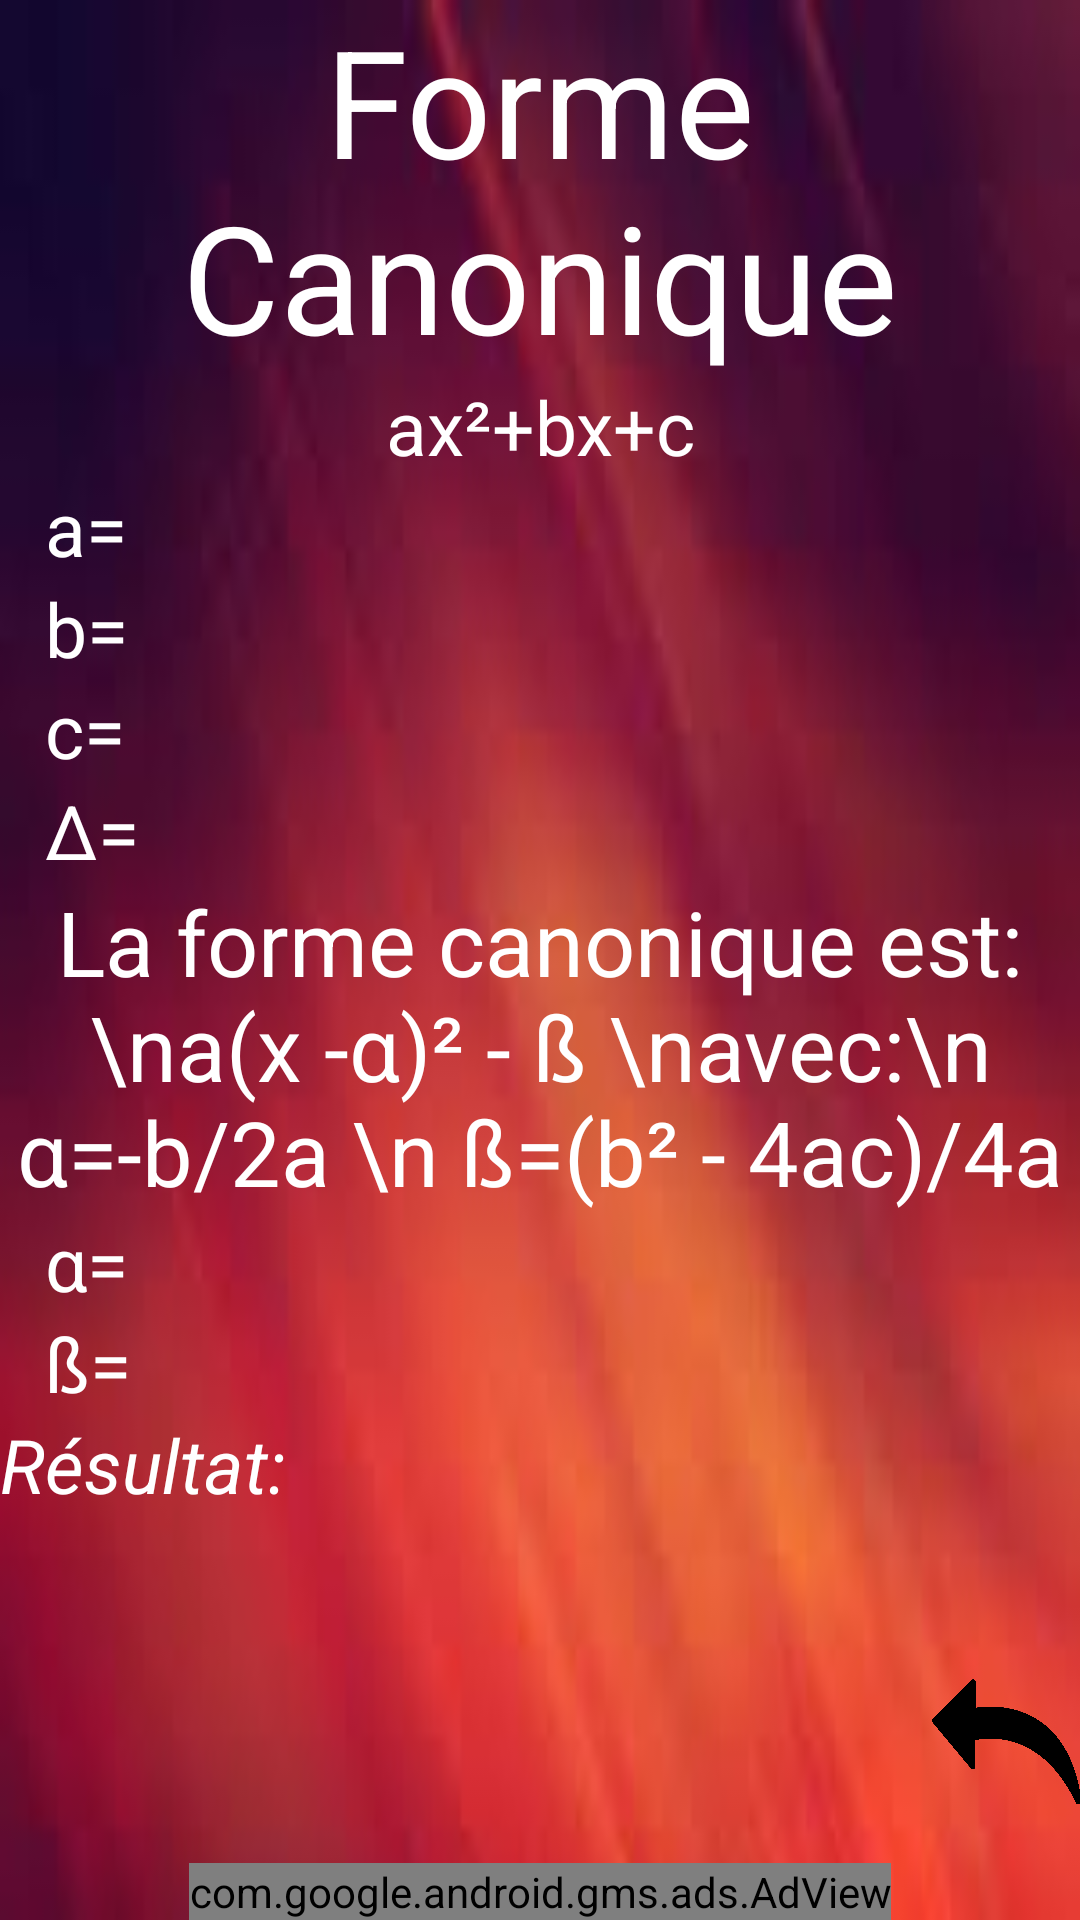

The Android layout XML behind this screen, and the referenced resources:
<!-- AndroidManifest.xml: application theme Theme.AppCompat.NoActionBar -->
<!-- res/layout/activity_2.xml -->
<?xml version="1.0" encoding="utf-8"?>
<RelativeLayout
    xmlns:android="http://schemas.android.com/apk/res/android"
    xmlns:app="http://schemas.android.com/apk/res-auto"
    xmlns:tools="http://schemas.android.com/tools"
    android:layout_width="match_parent"
    android:layout_height="match_parent"
    tools:context=".Activity_2"
    android:background="@drawable/test"

    >

    <TextView
        android:id="@+id/titre"
        android:layout_width="wrap_content"
        android:layout_height="wrap_content"
        android:text="Forme Canonique"
        android:textSize="50sp"
        android:textColor="@color/white"
        android:textAlignment="center"
        android:layout_centerHorizontal="true"
        android:gravity="center_horizontal" />

    <ScrollView
        android:layout_width="wrap_content"
        android:layout_height="wrap_content"
        android:layout_below="@id/titre"
        >

        <RelativeLayout
            android:layout_width="wrap_content"
            android:layout_height="wrap_content"
            >

            <TextView
                android:id="@+id/formule"
                android:layout_width="match_parent"
                android:layout_height="wrap_content"
                android:text="ax²+bx+c"
                android:textAlignment="center"
                android:textColor="@color/white"
                android:textSize="25sp"
                android:gravity="center_horizontal" />

            <TextView
                android:id="@+id/a"
                android:layout_width="wrap_content"
                android:layout_height="wrap_content"
                android:layout_below="@id/formule"
                android:textColor="@color/white"
                android:textSize="25sp"
                android:text="a="
                android:layout_marginLeft="15sp"
                />

            <TextView
                android:id="@+id/aV"
                android:layout_width="wrap_content"
                android:layout_height="wrap_content"
                android:textSize="25sp"
                android:layout_toRightOf="@id/a"
                android:layout_alignBottom="@+id/a"
                android:textColor="@color/white"
                />


            <TextView
                android:id="@+id/b"
                android:layout_width="wrap_content"
                android:layout_height="wrap_content"
                android:layout_below="@id/a"
                android:textColor="@color/white"
                android:textSize="25sp"
                android:text="b="
                android:layout_marginLeft="15sp"
                />

            <TextView
                android:id="@+id/bV"
                android:layout_width="wrap_content"
                android:layout_height="wrap_content"
                android:textSize="25sp"
                android:layout_toRightOf="@id/b"
                android:layout_alignBottom="@+id/b"
                android:textColor="@color/white"
                />



            <TextView
                android:id="@+id/c"
                android:layout_width="wrap_content"
                android:layout_height="wrap_content"
                android:layout_below="@id/b"
                android:textColor="@color/white"
                android:textSize="25sp"
                android:text="c="
                android:layout_marginLeft="15sp"
                />

            <TextView
                android:id="@+id/cV"
                android:layout_width="wrap_content"
                android:layout_height="wrap_content"
                android:textSize="25sp"
                android:layout_toRightOf="@id/c"
                android:layout_alignBottom="@+id/c"
                android:textColor="@color/white"
                />


            <TextView
                android:id="@+id/delta"
                android:layout_width="wrap_content"
                android:layout_height="wrap_content"
                android:layout_below="@id/c"
                android:textColor="@color/white"
                android:textSize="25sp"
                android:text="Δ="
                android:layout_marginLeft="15sp"
                />

            <TextView
                android:id="@+id/deltaV"
                android:layout_width="wrap_content"
                android:layout_height="wrap_content"
                android:textSize="25sp"
                android:layout_toRightOf="@id/delta"
                android:layout_alignBottom="@+id/delta"
                android:textColor="@color/white"
                />

            <TextView
                android:id="@+id/blabla"
                android:layout_width="match_parent"
                android:layout_height="wrap_content"
                android:textColor="@color/white"
                android:textSize="30sp"
                android:layout_below="@id/delta"
                android:textAlignment="center"
                android:text="La forme canonique est:\na(x -α)² - ß \navec:\n α=-b/2a \n ß=(b² - 4ac)/4a"
                android:gravity="center_horizontal" />

            <TextView
                android:id="@+id/alpha"
                android:layout_width="wrap_content"
                android:layout_height="wrap_content"
                android:layout_below="@id/blabla"
                android:text="α="
                android:textColor="@color/white"
                android:textSize="25sp"
                android:layout_marginLeft="15sp"
                />

            <TextView
                android:layout_width="wrap_content"
                android:layout_height="wrap_content"
                android:id="@+id/alphaV"
                android:textColor="@color/white"
                android:textSize="25sp"
                android:layout_toRightOf="@id/alpha"
                android:layout_alignBottom="@id/alpha"
                />


            <TextView
                android:id="@+id/beta"
                android:layout_width="wrap_content"
                android:layout_height="wrap_content"
                android:layout_below="@id/alpha"
                android:text="ß="
                android:textColor="@color/white"
                android:textSize="25sp"
                android:layout_marginLeft="15sp"
                />

            <TextView
                android:layout_width="wrap_content"
                android:layout_height="wrap_content"
                android:id="@+id/betaV"
                android:textColor="@color/white"
                android:textSize="25sp"
                android:layout_toRightOf="@id/beta"
                android:layout_alignBottom="@id/beta"
                />
            <TextView
                android:layout_width="wrap_content"
                android:layout_height="wrap_content"
                android:textColor="@color/white"
                android:textSize="25sp"
                android:layout_below="@id/beta"
                android:textStyle="italic"
                android:text="Résultat:"
                />

            <TextView
                android:id="@+id/resultat"
                android:layout_width="wrap_content"
                android:layout_height="wrap_content"
                android:textColor="@color/white"
                android:textSize="25sp"
                android:layout_centerHorizontal="true"
                android:layout_below="@id/betaV"
                android:layout_marginTop="25sp"
                />




            <ImageView
                android:layout_width="50sp"
                android:layout_height="50sp"
                android:layout_alignParentRight="true"
                android:layout_marginRight="25sp"
                android:id="@+id/retour"
                android:layout_below="@id/resultat"
                android:layout_marginTop="25sp"
                android:src="@drawable/retour"
                />



        </RelativeLayout>


    </ScrollView>

    <com.google.android.gms.ads.AdView
        xmlns:ads="http://schemas.android.com/apk/res-auto"
        android:id="@+id/adView"
        android:layout_width="wrap_content"
        android:layout_height="wrap_content"
        android:layout_centerHorizontal="true"
        android:layout_alignParentBottom="true"
        ads:adSize="BANNER"
        ads:adUnitId="ca-app-pub-9696781235898812/3507997061">
    </com.google.android.gms.ads.AdView>


</RelativeLayout>
<!-- resources referenced by this layout -->
<resources>
  <color name="white">#fff</color>
  <!-- drawable retour: png bitmap (drawable, 19720 bytes) -->
  <!-- drawable test: jpg bitmap (drawable, 2669 bytes) -->
</resources>
